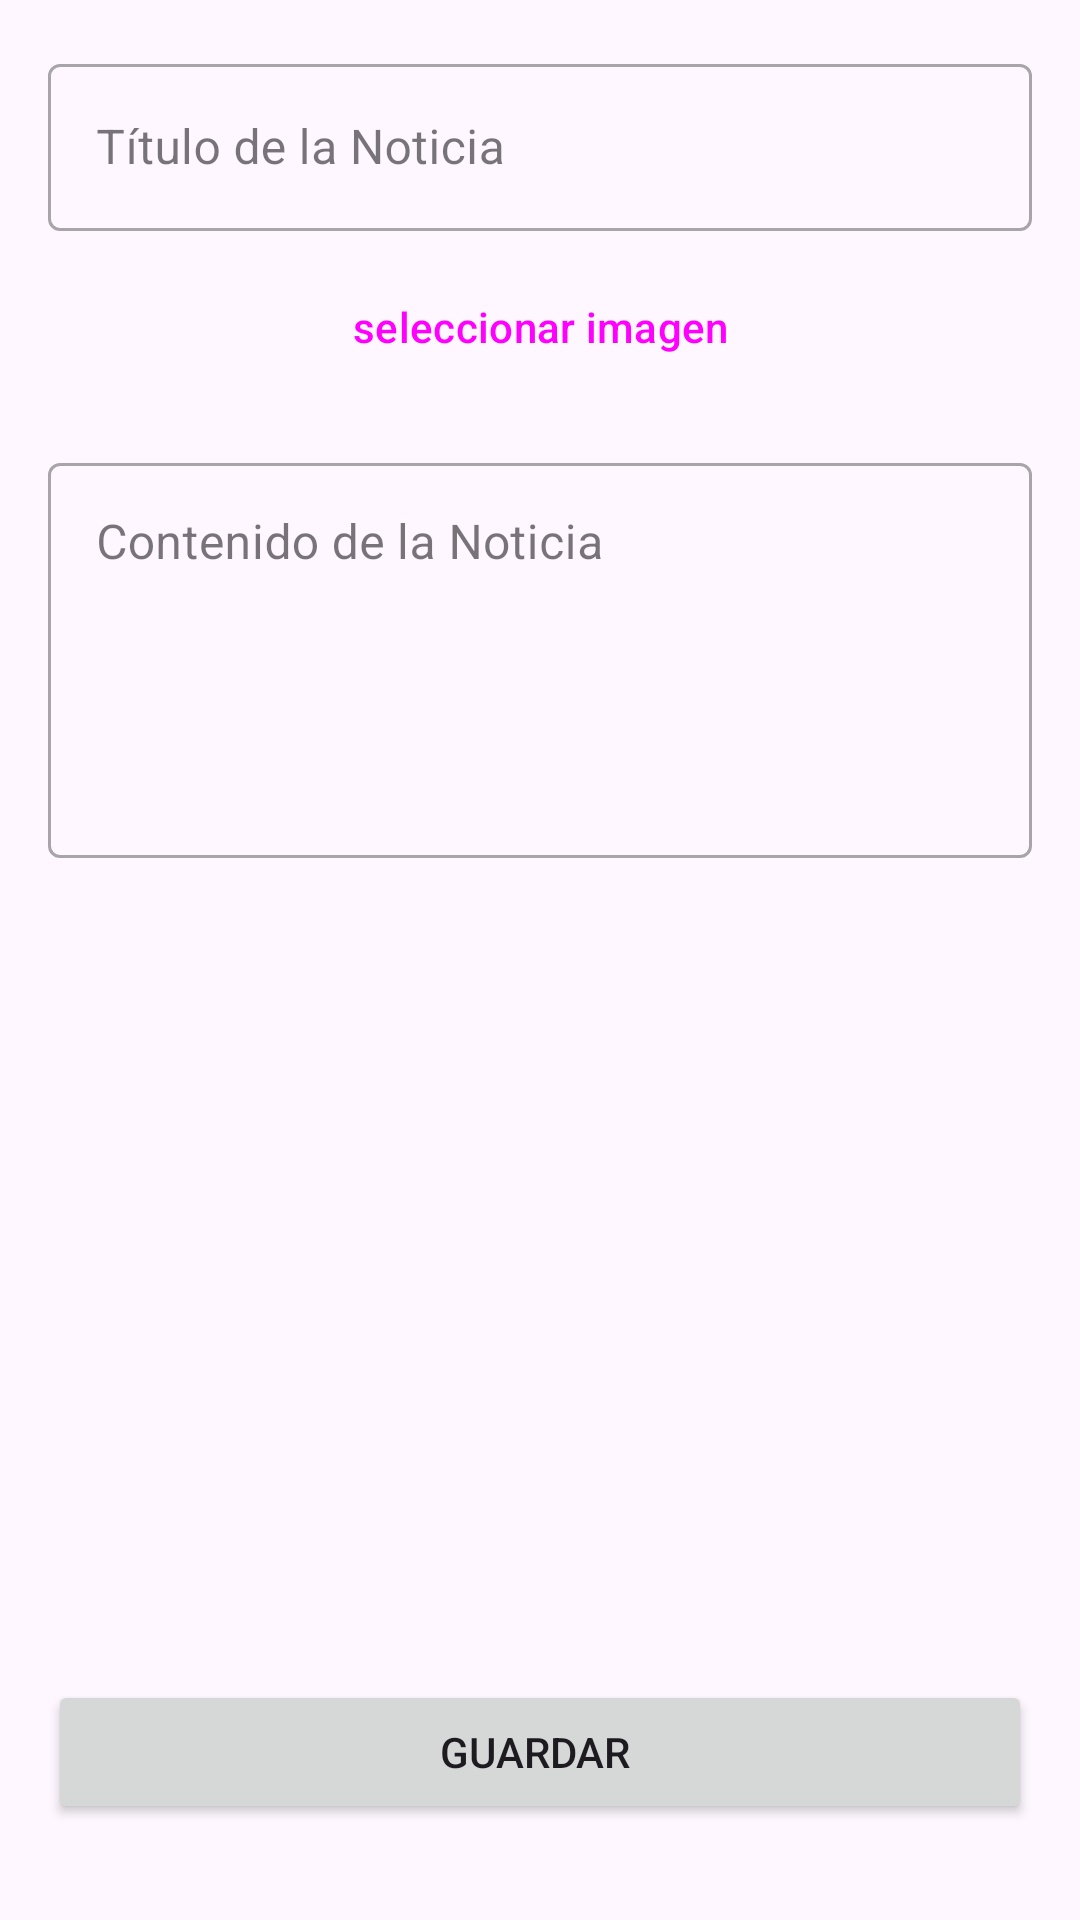

The Android layout XML behind this screen, and the referenced resources:
<!-- AndroidManifest.xml: application theme Theme.StudIn -->
<!-- res/layout/activity_create_edit_news.xml -->
<?xml version="1.0" encoding="utf-8"?>
<ScrollView
    xmlns:android="http://schemas.android.com/apk/res/android"
    xmlns:app="http://schemas.android.com/apk/res-auto"
    xmlns:tools="http://schemas.android.com/tools"
    android:layout_width="match_parent"
    android:layout_height="match_parent"
    tools:context=".activities.CreateEditNewsActivity"
    android:fillViewport="true">

    <androidx.constraintlayout.widget.ConstraintLayout
        android:layout_width="match_parent"
        android:layout_height="wrap_content"
        android:padding="16dp">

        <com.google.android.material.textfield.TextInputLayout
            android:id="@+id/textInputLayoutNewsTitle"
            style="@style/Widget.MaterialComponents.TextInputLayout.OutlinedBox"
            android:layout_width="0dp"
            android:layout_height="wrap_content"
            android:hint="@string/hint_news_title"
            app:layout_constraintEnd_toEndOf="parent"
            app:layout_constraintStart_toStartOf="parent"
            app:layout_constraintTop_toTopOf="parent">

            <com.google.android.material.textfield.TextInputEditText
                android:id="@+id/editTextNewsTitle"
                android:layout_width="match_parent"
                android:layout_height="wrap_content"
                android:inputType="textCapSentences"
                android:maxLines="1"/>
        </com.google.android.material.textfield.TextInputLayout>

        <ImageView
            android:id="@+id/imageViewNewsPreview"
            android:layout_width="0dp"
            android:layout_height="200dp"
            android:layout_marginTop="16dp"
            android:background="?attr/colorSurfaceVariant"
            android:contentDescription="@string/news_image_preview_description"
            android:scaleType="centerCrop"
            android:visibility="gone"
            app:layout_constraintEnd_toEndOf="parent"
            app:layout_constraintStart_toStartOf="parent"
            app:layout_constraintTop_toBottomOf="@+id/textInputLayoutNewsTitle"
            tools:srcCompat="@tools:sample/backgrounds/scenic"
            tools:visibility="visible"/>

        <Button
            android:id="@+id/buttonSelectNewsImage"
            style="?attr/materialButtonOutlinedStyle"
            android:layout_width="wrap_content"
            android:layout_height="wrap_content"
            android:layout_marginTop="8dp"
            android:text="@string/select_image_button_text"
            app:layout_constraintEnd_toEndOf="parent"
            app:layout_constraintStart_toStartOf="parent"
            app:layout_constraintTop_toBottomOf="@+id/imageViewNewsPreview"/>

        <com.google.android.material.textfield.TextInputLayout
            android:id="@+id/textInputLayoutNewsContent"
            style="@style/Widget.MaterialComponents.TextInputLayout.OutlinedBox"
            android:layout_width="0dp"
            android:layout_height="wrap_content"
            android:layout_marginTop="16dp"
            android:hint="@string/hint_news_content"
            app:layout_constraintEnd_toEndOf="parent"
            app:layout_constraintStart_toStartOf="parent"
            app:layout_constraintTop_toBottomOf="@+id/buttonSelectNewsImage">

            <com.google.android.material.textfield.TextInputEditText
                android:id="@+id/editTextNewsContent"
                android:layout_width="match_parent"
                android:layout_height="wrap_content"
                android:gravity="top|start"
                android:inputType="textMultiLine|textCapSentences"
                android:minLines="5" />
        </com.google.android.material.textfield.TextInputLayout>

        <ProgressBar
            android:id="@+id/progressBarNewsUpload"
            style="?android:attr/progressBarStyleHorizontal"
            android:layout_width="0dp"
            android:layout_height="wrap_content"
            android:layout_marginTop="16dp"
            android:indeterminate="false"
            android:max="100"
            android:visibility="gone"
            app:layout_constraintEnd_toEndOf="parent"
            app:layout_constraintStart_toStartOf="parent"
            app:layout_constraintTop_toBottomOf="@+id/textInputLayoutNewsContent"
            tools:visibility="visible"
            tools:progress="50"/>

        <Button
            android:id="@+id/buttonSaveNews"
            android:layout_width="0dp"
            android:layout_height="wrap_content"
            android:layout_marginTop="24dp"
            android:layout_marginBottom="16dp"
            android:text="@string/save_news_button"
            app:layout_constraintBottom_toBottomOf="parent"
            app:layout_constraintEnd_toEndOf="parent"
            app:layout_constraintStart_toStartOf="parent"
            app:layout_constraintTop_toBottomOf="@+id/progressBarNewsUpload"
            app:layout_constraintVertical_bias="1.0"/>

    </androidx.constraintlayout.widget.ConstraintLayout>
</ScrollView>
<!-- resources referenced by this layout -->
<resources>
  <string name="hint_news_content">Contenido de la Noticia</string>
  <string name="hint_news_title">Título de la Noticia</string>
  <string name="news_image_preview_description">imagen nueva</string>
  <string name="save_news_button">"guardar "</string>
  <string name="select_image_button_text">seleccionar imagen</string>
  <style name="Theme.StudIn" parent="Base.Theme.StudIn" />
  <style name="Base.Theme.StudIn" parent="Theme.Material3.Light.NoActionBar">
          <item name="colorPrimary">@color/blue</item>
          <item name="colorOnPrimary">@color/white</item>
          <item name="colorPrimaryContainer">@color/light_blue_container</item>
          <item name="colorOnPrimaryContainer">@color/blue_container</item>
          <item name="colorSecondary">@color/light_blue</item>
          <item name="colorOnSecondary">@color/black</item>
      </style>
  <color name="blue">#4CCDDC</color>
  <color name="white">#FFFFFFFF</color>
  <color name="light_blue_container">#D4E3FB</color>
  <color name="blue_container">#001C3B</color>
  <color name="light_blue">#90E0EB</color>
  <color name="black">#FF000000</color>
</resources>
